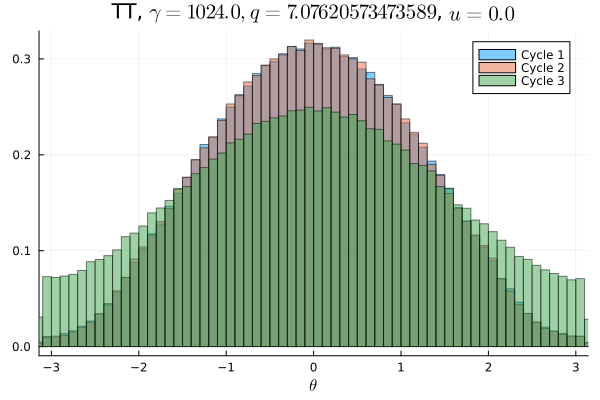

The table this chart was drawn from, first rows:
Cycle 1, Cycle 2, Cycle 3
0.0007219, 0.0005094, 0.004591
0.0006219, 0.0006438, 0.004709
0.0006594, 0.0006438, 0.004475
0.0006406, 0.0006812, 0.004475
0.0008844, 0.0006812, 0.004631
0.0008781, 0.0009219, 0.004631
0.001106, 0.0009687, 0.004816
0.001234, 0.001178, 0.005009
0.001531, 0.001409, 0.005097
0.001697, 0.001594, 0.005613
0.001903, 0.001956, 0.005603
0.002369, 0.002325, 0.005834
0.002791, 0.002681, 0.005947
0.003231, 0.003325, 0.006197
0.003753, 0.003713, 0.006369
0.004384, 0.004472, 0.007141
0.004906, 0.005053, 0.007275
0.005687, 0.0058, 0.007497
0.006016, 0.006428, 0.007638
0.0069, 0.006728, 0.008263
0.007216, 0.007228, 0.008716
0.007794, 0.008037, 0.009
0.008269, 0.008134, 0.009216
0.009022, 0.008891, 0.009594
0.009716, 0.009494, 0.009703
0.0101, 0.01057, 0.01058
0.0109, 0.01081, 0.01035
0.01147, 0.01152, 0.01076
0.01215, 0.01233, 0.01149
0.01298, 0.01252, 0.01146
0.0133, 0.01337, 0.01179
0.01353, 0.01361, 0.01241
0.01439, 0.01438, 0.01236
0.01504, 0.01491, 0.01263
0.01549, 0.01581, 0.01341
0.01618, 0.01606, 0.01334
0.01644, 0.01632, 0.01378
0.01704, 0.01709, 0.01367
0.01713, 0.01749, 0.01404
0.01783, 0.0177, 0.01462
0.01799, 0.01807, 0.01469
0.01859, 0.01847, 0.01486
0.01867, 0.01867, 0.01498
0.01878, 0.01917, 0.01509
0.01939, 0.01914, 0.01512
0.01959, 0.01932, 0.01521
0.01932, 0.01991, 0.01562
0.01961, 0.01939, 0.01549
0.01989, 0.01984, 0.01557
0.01983, 0.01998, 0.01563
0.01977, 0.01972, 0.01522
0.01975, 0.01992, 0.01557
0.01939, 0.01972, 0.01587
0.01974, 0.01903, 0.01557
0.01962, 0.01967, 0.01511
0.01918, 0.0192, 0.01496
0.01885, 0.0188, 0.01539
0.01874, 0.01908, 0.0151
0.01836, 0.01887, 0.01476
0.01809, 0.01773, 0.01448
... 40 more rows
